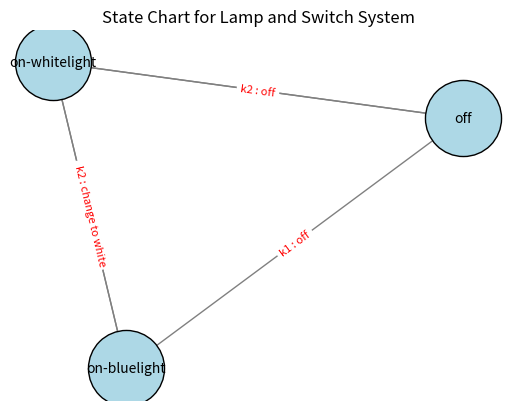

Write the Python code that produced this figure.
import matplotlib.pyplot as plt # type: ignore
import networkx as nx 

# Create a directed graph for the state chart
G = nx.DiGraph()

# Define states
states = {
    "Off": "off",
    "On-White": "on-whitelight",
    "On-Blue": "on-bluelight"
}

# Add states and transitions
G.add_edge("Off", "On-White", label="k1 : on")
G.add_edge("On-White", "Off", label="k2 : off")
G.add_edge("On-White", "On-Blue", label="k2 : change to blue")
G.add_edge("On-Blue", "On-White", label="k2 : change to white")
G.add_edge("On-Blue", "Off", label="k1 : off")

# Layout for the graph
pos = nx.spring_layout(G)

# Draw nodes
nx.draw_networkx_nodes(G, pos, node_color="lightblue", node_size=3000, edgecolors="black")

# Draw edges
nx.draw_networkx_edges(G, pos, arrowstyle="->", arrowsize=20, edge_color="gray")

# Draw labels for states
nx.draw_networkx_labels(G, pos, labels=states, font_size=10, font_color="black")

# Draw labels for transitions
edge_labels = nx.get_edge_attributes(G, "label")
nx.draw_networkx_edge_labels(G, pos, edge_labels=edge_labels, font_size=8, font_color="red")

# Display the graph
plt.title("State Chart for Lamp and Switch System", fontsize=12)
plt.axis("off")
plt.show()
